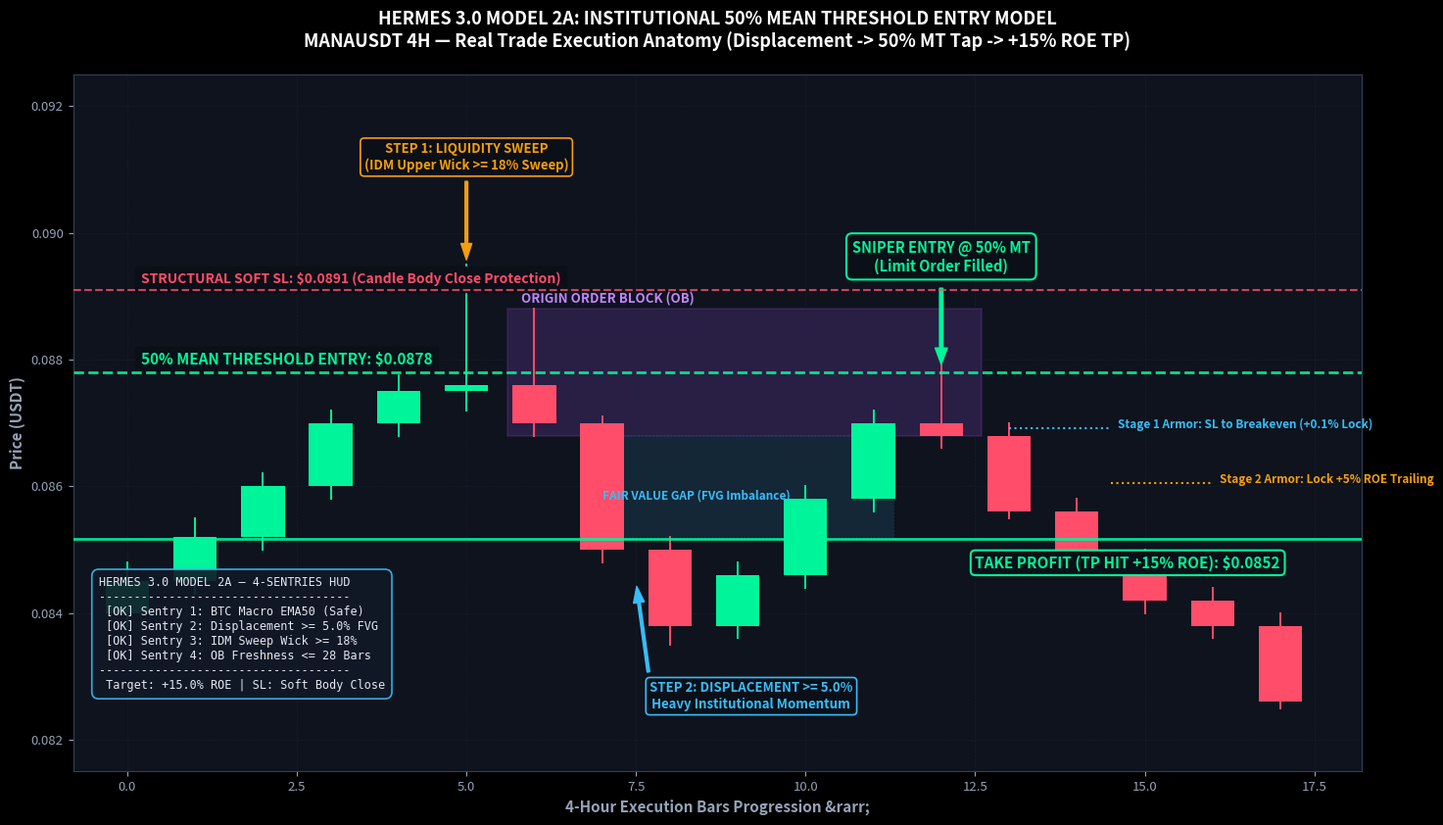

Python code for this plot: (Note: this script raises an exception after producing the figure.)
import matplotlib.pyplot as plt
import matplotlib.patches as patches
import numpy as np
import os

# Set dark theme style
plt.style.use('dark_background')
fig, ax = plt.subplots(figsize=(15, 8.5), dpi=300)
fig.patch.set_facecolor('#0B0F17')
ax.set_facecolor('#0E131D')

# Grid
ax.grid(color='#1E293B', linestyle='--', linewidth=0.5, alpha=0.5)

# Synthetic realistic candlestick series demonstrating MANAUSDT 4H Short Setup
# Each candle: (open, high, low, close)
candles = [
    # 0 to 4: Uptrend leading to structural high
    (0.0840, 0.0848, 0.0838, 0.0845),
    (0.0845, 0.0855, 0.0843, 0.0852),
    (0.0852, 0.0862, 0.0850, 0.0860),
    (0.0860, 0.0872, 0.0858, 0.0870),
    (0.0870, 0.0880, 0.0868, 0.0875),
    # 5: STEP 1 - INDUCEMENT LIQUIDITY SWEEP (Rejection Wick >= 18%)
    (0.0875, 0.0895, 0.0872, 0.0876), 
    # 6: ORIGIN BEARISH ORDER BLOCK (OB)
    (0.0876, 0.0888, 0.0868, 0.0870),
    # 7 & 8: STEP 2 - AGGRESSIVE DISPLACEMENT (>= 5.0%) & FVG
    (0.0870, 0.0871, 0.0848, 0.0850),
    (0.0850, 0.0852, 0.0835, 0.0838),
    # 9 to 11: PULLBACK RETEST TOWARDS OB
    (0.0838, 0.0848, 0.0836, 0.0846),
    (0.0846, 0.0860, 0.0844, 0.0858),
    (0.0858, 0.0872, 0.0856, 0.0870),
    # 12: STEP 3 - 50% MEAN THRESHOLD (MT) SNIPER ENTRY TAP!
    (0.0870, 0.0879, 0.0866, 0.0868),
    # 13 to 17: STEP 5 - MULTI-STAGE PROFIT SURGE TO TAKE PROFIT
    (0.0868, 0.0870, 0.0855, 0.0856),
    (0.0856, 0.0858, 0.0846, 0.0848),
    (0.0848, 0.0850, 0.0840, 0.0842),
    (0.0842, 0.0844, 0.0836, 0.0838),
    (0.0838, 0.0840, 0.0825, 0.0826),
]

# Draw Candlesticks
for i, (op, hi, lo, cl) in enumerate(candles):
    is_bull = cl >= op
    col = '#00F59B' if is_bull else '#FF4D6A'
    
    # Wick
    ax.plot([i, i], [lo, hi], color=col, linewidth=1.4, zorder=2)
    # Body
    body_bot = min(op, cl)
    body_h = abs(cl - op)
    rect = patches.Rectangle((i - 0.32, body_bot), 0.64, body_h, linewidth=0, facecolor=col, zorder=3)
    ax.add_patch(rect)

# OB High, Low, and 50% Mean Threshold calculation from Bar 6 (Order Block)
ob_high = 0.0888
ob_low = 0.0868
mean_threshold = (ob_high + ob_low) / 2.0  # 0.0878
soft_sl = ob_high + 0.0003                 # 0.0891 (Candle Body Close SL)
take_profit = mean_threshold * (1.0 - 0.03) # 0.085166 (+15% ROE @ 5x)

# 1. Highlight ORDER BLOCK (OB) Zone
ob_rect = patches.Rectangle((5.6, ob_low), 7.0, (ob_high - ob_low), 
                            linewidth=1.2, edgecolor='#A855F7', facecolor='#A855F7', alpha=0.18, zorder=1)
ax.add_patch(ob_rect)
ax.text(5.8, ob_high + 0.0001, "ORIGIN ORDER BLOCK (OB)", color='#C084FC', fontsize=9.5, fontweight='bold')

# 2. Highlight FAIR VALUE GAP (FVG)
fvg_rect = patches.Rectangle((6.8, 0.0852), 4.5, (0.0868 - 0.0852),
                             linewidth=1.0, edgecolor='#38BDF8', facecolor='#38BDF8', alpha=0.12, linestyle=':', zorder=1)
ax.add_patch(fvg_rect)
ax.text(7.0, 0.0858, "FAIR VALUE GAP (FVG Imbalance)", color='#38BDF8', fontsize=8.5, fontweight='bold')

# 3. Mark 50% MEAN THRESHOLD (MT) ENTRY LINE
ax.axhline(mean_threshold, color='#00F59B', linestyle='--', linewidth=2.0, alpha=0.9, zorder=4)
ax.text(0.2, mean_threshold + 0.00012, f"50% MEAN THRESHOLD ENTRY: ${mean_threshold:.4f}", color='#00F59B', fontsize=11, fontweight='black', backgroundcolor='#0B0F17')

# Entry Pointer on Candle 12
ax.annotate("SNIPER ENTRY @ 50% MT\n(Limit Order Filled)", 
            xy=(12, mean_threshold), xytext=(12, mean_threshold + 0.0016),
            arrowprops=dict(facecolor='#00F59B', edgecolor='#00F59B', width=2.5, headwidth=9, shrink=0.08),
            color='#00F59B', fontsize=10.5, fontweight='bold', ha='center',
            bbox=dict(boxstyle="round,pad=0.4", fc="#0B0F17", ec="#00F59B", lw=1.5))

# 4. Mark LIQUIDITY SWEEP (IDM Sweep wick >= 18%) on Candle 5
ax.annotate("STEP 1: LIQUIDITY SWEEP\n(IDM Upper Wick >= 18% Sweep)", 
            xy=(5, 0.0895), xytext=(5, 0.0910),
            arrowprops=dict(facecolor='#F59E0B', edgecolor='#F59E0B', width=2.0, headwidth=8, shrink=0.05),
            color='#F59E0B', fontsize=9.5, fontweight='bold', ha='center',
            bbox=dict(boxstyle="round,pad=0.3", fc="#0B0F17", ec="#F59E0B", lw=1.2))

# 5. Mark DISPLACEMENT >= 5.0% on Candles 7-8
ax.annotate("STEP 2: DISPLACEMENT >= 5.0%\nHeavy Institutional Momentum", 
            xy=(7.5, 0.0845), xytext=(9.2, 0.0825),
            arrowprops=dict(facecolor='#38BDF8', edgecolor='#38BDF8', width=2.0, headwidth=8, shrink=0.05),
            color='#38BDF8', fontsize=9.5, fontweight='bold', ha='center',
            bbox=dict(boxstyle="round,pad=0.3", fc="#0B0F17", ec="#38BDF8", lw=1.2))

# 6. Mark STRUCTURAL SOFT STOP LOSS
ax.axhline(soft_sl, color='#FF4D6A', linestyle='--', linewidth=1.5, alpha=0.8, zorder=4)
ax.text(0.2, soft_sl + 0.0001, f"STRUCTURAL SOFT SL: ${soft_sl:.4f} (Candle Body Close Protection)", color='#FF4D6A', fontsize=10, fontweight='bold', backgroundcolor='#0B0F17')

# 7. Mark STEPPED TRAILING PROFIT ARMOR LADDER
be_price = mean_threshold * (1.0 - 0.01)    # +1.0% drop -> BE lock
trail_price = mean_threshold * (1.0 - 0.02) # +2.0% drop -> Trailing lock
tp_price = mean_threshold * (1.0 - 0.03)    # +3.0% drop -> +15% ROE Full TP

ax.axhline(tp_price, color='#00F59B', linestyle='-', linewidth=2.0, alpha=0.9, zorder=4)
ax.text(12.5, tp_price - 0.00045, f"TAKE PROFIT (TP HIT +15% ROE): ${tp_price:.4f}", color='#00F59B', fontsize=11, fontweight='black',
        bbox=dict(boxstyle="round,pad=0.3", fc="#0B0F17", ec="#00F59B", lw=1.5))

# Stage 1 and Stage 2 Trailing SL Markers
ax.plot([13, 14.5], [be_price, be_price], color='#38BDF8', linewidth=1.5, linestyle=':')
ax.text(14.6, be_price, "Stage 1 Armor: SL to Breakeven (+0.1% Lock)", color='#38BDF8', fontsize=8.5, fontweight='bold')

ax.plot([14.5, 16], [trail_price, trail_price], color='#F59E0B', linewidth=1.5, linestyle=':')
ax.text(16.1, trail_price, "Stage 2 Armor: Lock +5% ROE Trailing", color='#F59E0B', fontsize=8.5, fontweight='bold')

# 4-Sentries Diagnostic Matrix HUD Box (Top Right)
hud_text = (
    "HERMES 3.0 MODEL 2A — 4-SENTRIES HUD\n"
    "------------------------------------\n"
    " [OK] Sentry 1: BTC Macro EMA50 (Safe)\n"
    " [OK] Sentry 2: Displacement >= 5.0% FVG\n"
    " [OK] Sentry 3: IDM Sweep Wick >= 18%\n"
    " [OK] Sentry 4: OB Freshness <= 28 Bars\n"
    "------------------------------------\n"
    " Target: +15.0% ROE | SL: Soft Body Close"
)
ax.text(0.02, 0.28, hud_text, transform=ax.transAxes, color='#E2E8F0', fontsize=8.5,
        fontfamily='monospace', va='top', ha='left',
        bbox=dict(boxstyle="round,pad=0.6", fc="#111827", ec="#38BDF8", lw=1.2, alpha=0.9))

# Chart Title and Subtitle
plt.title("HERMES 3.0 MODEL 2A: INSTITUTIONAL 50% MEAN THRESHOLD ENTRY MODEL\nMANAUSDT 4H — Real Trade Execution Anatomy (Displacement -> 50% MT Tap -> +15% ROE TP)",
          fontsize=13, fontweight='black', color='#FFFFFF', pad=20, ha='center')

# Labels & Limits
ax.set_xlim(-0.8, 18.2)
ax.set_ylim(0.0815, 0.0925)
ax.set_ylabel("Price (USDT)", color='#94A3B8', fontsize=11, fontweight='bold')
ax.set_xlabel("4-Hour Execution Bars Progression &rarr;", color='#94A3B8', fontsize=11, fontweight='bold')

# Formatting ticks
ax.tick_params(colors='#94A3B8', which='both', labelsize=9.5)
for spine in ax.spines.values():
    spine.set_color('#334155')

plt.tight_layout()

# Save image in artifact directory and static directory
artifact_dir = r"C:\Users\power\.gemini\antigravity\brain\53360a5d-0399-4fb3-95cf-8c5ce599d49c"
out_path_artifact = os.path.join(artifact_dir, "hermes30_entry_model_chart.png")
out_path_static = r"C:\Users\power\.gemini\antigravity\scratch\smc_v17_trading_system\static\hermes30_entry_model_chart.png"

plt.savefig(out_path_artifact, dpi=300, bbox_inches='tight')
plt.savefig(out_path_static, dpi=300, bbox_inches='tight')
plt.close()

print(f"Chart saved successfully at:")
print(f"  Artifact: {out_path_artifact}")
print(f"  Static: {out_path_static}")
